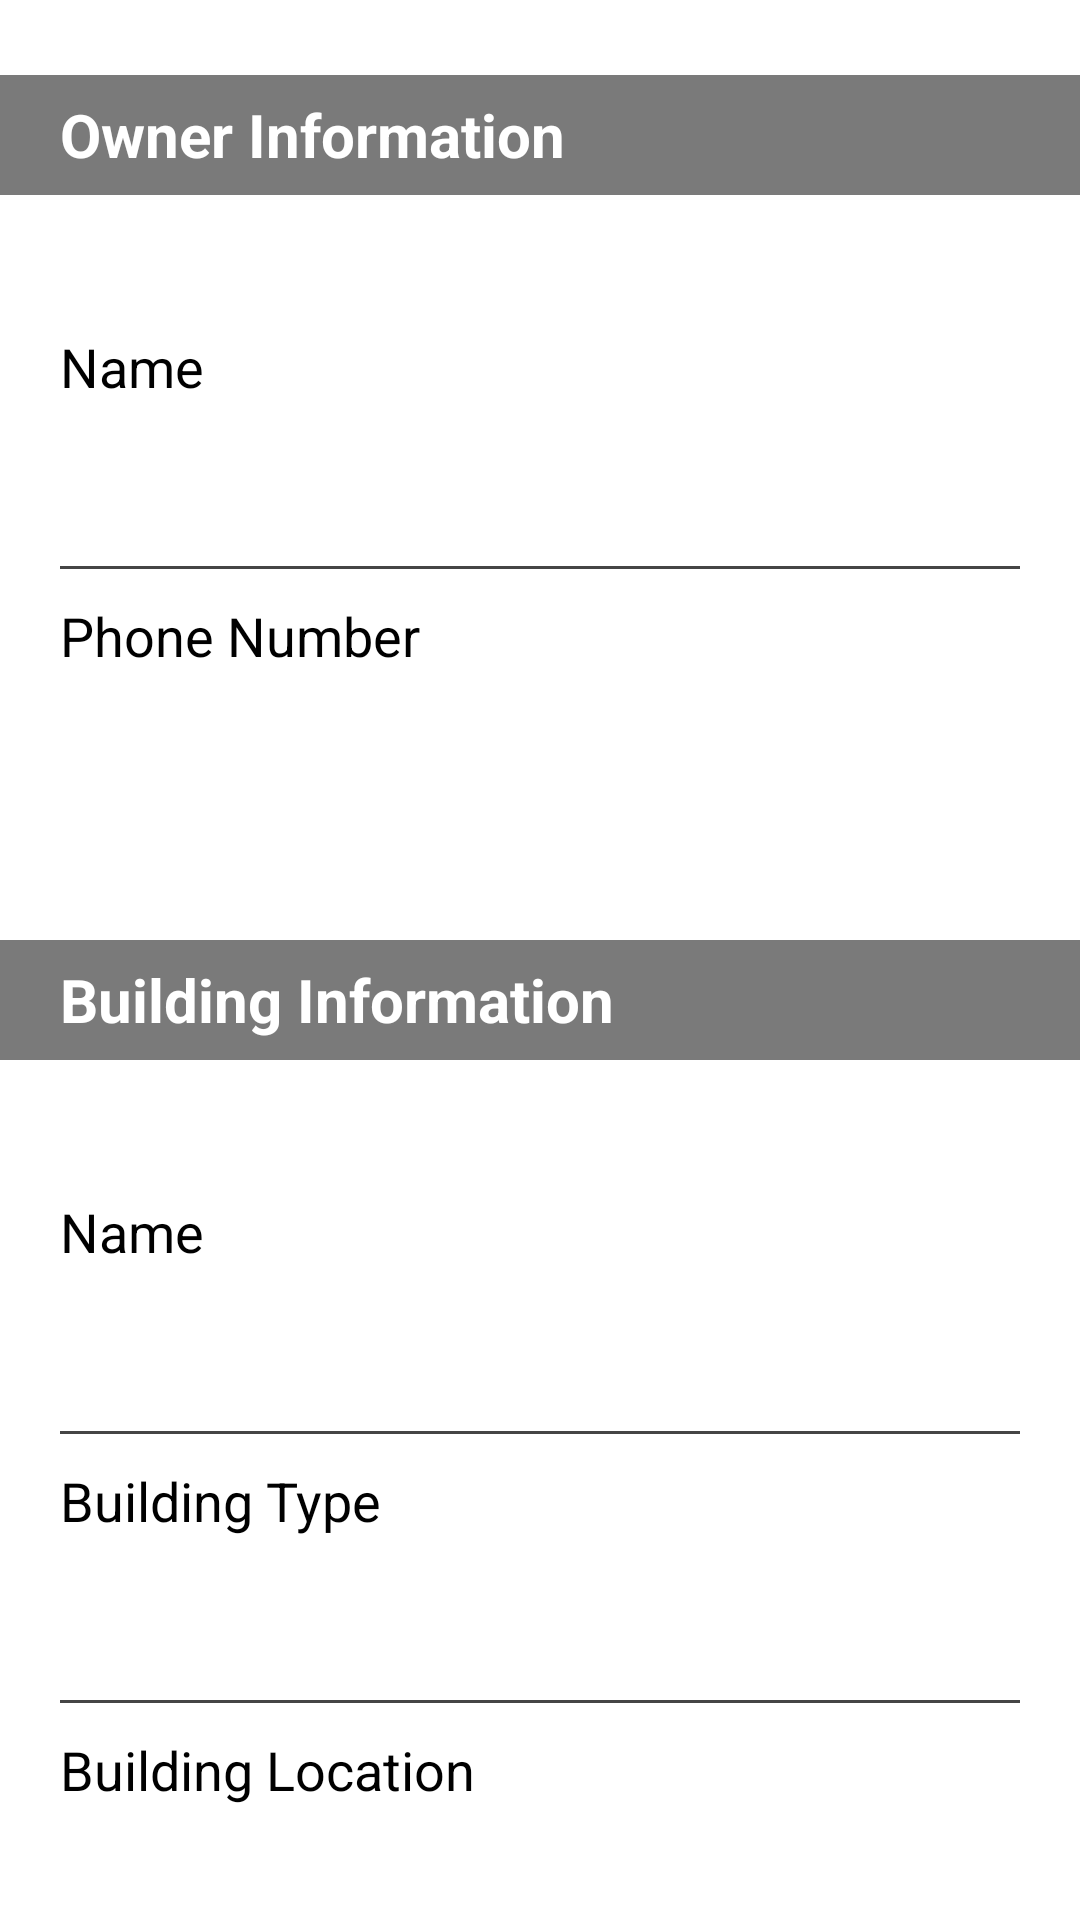

This screen was rendered from an Android layout file. Write that file and the resources it references.
<!-- AndroidManifest.xml: application theme Theme.CountyBuildingApp -->
<!-- res/layout/fragment_building_profile.xml -->
<?xml version="1.0" encoding="utf-8"?>
<LinearLayout xmlns:android="http://schemas.android.com/apk/res/android"
    xmlns:tools="http://schemas.android.com/tools"
    android:layout_width="match_parent"
    android:layout_height="match_parent"
    android:orientation="vertical"
    android:background="@color/white"
    tools:context=".fragments.BuildingProfileFragment">

    <androidx.core.widget.NestedScrollView
        android:layout_width="match_parent"
        android:layout_height="match_parent">

        <LinearLayout
            android:layout_width="match_parent"
            android:layout_height="match_parent"
            android:orientation="vertical">

            <LinearLayout
                android:layout_width="match_parent"
                android:layout_height="40dp"
                android:layout_marginVertical="@dimen/spacing_5"
                android:background="@color/mediumgray"
                android:gravity="center_vertical"
                android:orientation="vertical"
                android:paddingHorizontal="@dimen/padding">

                <TextView
                    android:layout_width="wrap_content"
                    android:layout_height="wrap_content"
                    android:text="Owner Information"
                    android:textColor="@color/white"
                    android:textSize="@dimen/text_large"
                    android:textStyle="bold" />

            </LinearLayout>

            <LinearLayout
                android:layout_width="match_parent"
                android:layout_height="wrap_content"
                android:orientation="vertical"
                android:padding="@dimen/padding">

                <TextView
                    android:layout_width="wrap_content"
                    android:layout_height="wrap_content"
                    android:layout_marginBottom="@dimen/spacing_1"
                    android:text="Name"
                    android:textColor="@color/black"
                    android:textSize="@dimen/text_medium_large"
                    android:textStyle="normal" />

                <TextView
                    android:id="@+id/tv_ownername"
                    android:layout_width="wrap_content"
                    android:layout_height="wrap_content"
                    android:layout_marginBottom="@dimen/spacing_1"
                    android:textColor="@color/darkgray"
                    android:textSize="@dimen/text_medium_large"
                    android:textStyle="bold" />

                <View
                    android:layout_width="match_parent"
                    android:layout_height="1dp"
                    android:background="@color/darkgray"
                    android:layout_marginVertical="@dimen/spacing_1"/>

                <TextView
                    android:layout_width="wrap_content"
                    android:layout_height="wrap_content"
                    android:layout_marginBottom="@dimen/spacing_1"
                    android:text="Phone Number"
                    android:textColor="@color/black"
                    android:textSize="@dimen/text_medium_large"
                    android:textStyle="normal" />

                <TextView
                    android:id="@+id/tv_ownerphone"
                    android:layout_width="wrap_content"
                    android:layout_height="wrap_content"
                    android:layout_marginBottom="@dimen/spacing_1"
                    android:textColor="@color/darkgray"
                    android:textSize="@dimen/text_medium_large"
                    android:textStyle="bold" />

            </LinearLayout>

            <LinearLayout
                android:layout_width="match_parent"
                android:layout_height="40dp"
                android:layout_marginVertical="@dimen/spacing_5"
                android:background="@color/mediumgray"
                android:gravity="center_vertical"
                android:orientation="vertical"
                android:paddingHorizontal="@dimen/padding">

                <TextView
                    android:layout_width="wrap_content"
                    android:layout_height="wrap_content"
                    android:text="Building Information"
                    android:textColor="@color/white"
                    android:textSize="@dimen/text_large"
                    android:textStyle="bold" />

            </LinearLayout>

            <LinearLayout
                android:layout_width="match_parent"
                android:layout_height="wrap_content"
                android:layout_marginBottom="@dimen/spacing_3"
                android:orientation="vertical"
                android:padding="@dimen/padding">

                <TextView
                    android:layout_width="wrap_content"
                    android:layout_height="wrap_content"
                    android:layout_marginBottom="@dimen/spacing_1"
                    android:text="Name"
                    android:textColor="@color/black"
                    android:textSize="@dimen/text_medium_large"
                    android:textStyle="normal" />

                <TextView
                    android:id="@+id/tv_buildingname"
                    android:layout_width="wrap_content"
                    android:layout_height="wrap_content"
                    android:layout_marginBottom="@dimen/spacing_1"
                    android:textColor="@color/darkgray"
                    android:textSize="@dimen/text_medium_large"
                    android:textStyle="bold" />

                <View
                    android:layout_width="match_parent"
                    android:layout_height="1dp"
                    android:background="@color/darkgray"
                    android:layout_marginVertical="@dimen/spacing_1"/>

                <TextView
                    android:layout_width="wrap_content"
                    android:layout_height="wrap_content"
                    android:layout_marginBottom="@dimen/spacing_1"
                    android:text="Building Type"
                    android:textColor="@color/black"
                    android:textSize="@dimen/text_medium_large"
                    android:textStyle="normal" />

                <TextView
                    android:id="@+id/tv_buildingresidence"
                    android:layout_width="wrap_content"
                    android:layout_height="wrap_content"
                    android:layout_marginBottom="@dimen/spacing_1"
                    android:textColor="@color/darkgray"
                    android:textSize="@dimen/text_medium_large"
                    android:textStyle="bold" />

                <View
                    android:layout_width="match_parent"
                    android:layout_height="1dp"
                    android:background="@color/darkgray"
                    android:layout_marginVertical="@dimen/spacing_1"/>

                <TextView
                    android:layout_width="wrap_content"
                    android:layout_height="wrap_content"
                    android:layout_marginBottom="@dimen/spacing_1"
                    android:text="Building Location"
                    android:textColor="@color/black"
                    android:textSize="@dimen/text_medium_large"
                    android:textStyle="normal" />

                <TextView
                    android:id="@+id/tv_buildinglocation"
                    android:layout_width="wrap_content"
                    android:layout_height="wrap_content"
                    android:layout_marginBottom="@dimen/spacing_1"
                    android:textColor="@color/darkgray"
                    android:textSize="@dimen/text_medium_large"
                    android:textStyle="bold" />
                
                <View
                    android:layout_width="match_parent"
                    android:layout_height="1dp"
                    android:background="@color/darkgray"
                    android:layout_marginVertical="@dimen/spacing_1"/>

                <TextView
                    android:layout_width="wrap_content"
                    android:layout_height="wrap_content"
                    android:layout_marginBottom="@dimen/spacing_1"
                    android:text="Additional details"
                    android:textColor="@color/black"
                    android:textSize="@dimen/text_medium_large"
                    android:textStyle="normal" />

                <TextView
                    android:id="@+id/tv_buildingdescription"
                    android:layout_width="wrap_content"
                    android:layout_height="wrap_content"
                    android:layout_marginBottom="@dimen/spacing_1"
                    android:textColor="@color/darkgray"
                    android:textSize="@dimen/text_medium_large"
                    android:textStyle="bold" />

            </LinearLayout>

        </LinearLayout>

    </androidx.core.widget.NestedScrollView>

</LinearLayout>
<!-- resources referenced by this layout -->
<resources>
  <color name="black">#FF000000</color>
  <color name="darkgray">#454545</color>
  <color name="mediumgray">#7A7A7A</color>
  <color name="white">#FFFFFFFF</color>
  <dimen name="padding">20dp</dimen>
  <dimen name="spacing_1">10dp</dimen>
  <dimen name="spacing_3">18dp</dimen>
  <dimen name="spacing_5">25dp</dimen>
  <dimen name="text_large">20dp</dimen>
  <dimen name="text_medium_large">18dp</dimen>
  <style name="Theme.CountyBuildingApp" parent="Theme.AppCompat.Light.NoActionBar">
          
          <item name="colorPrimary">@color/purple_500</item>
          <item name="colorPrimaryVariant">@color/purple_700</item>
          <item name="colorOnPrimary">@color/white</item>
          
          <item name="colorSecondary">@color/teal_200</item>
          <item name="colorSecondaryVariant">@color/teal_700</item>
          <item name="colorOnSecondary">@color/black</item>
          
          <item name="android:statusBarColor" tools:targetApi="l">?attr/colorPrimaryVariant</item>
          
  
      </style>
  <color name="purple_500">#FF6200EE</color>
  <color name="purple_700">#FF3700B3</color>
  <color name="teal_200">#FF03DAC5</color>
  <color name="teal_700">#FF018786</color>
</resources>
